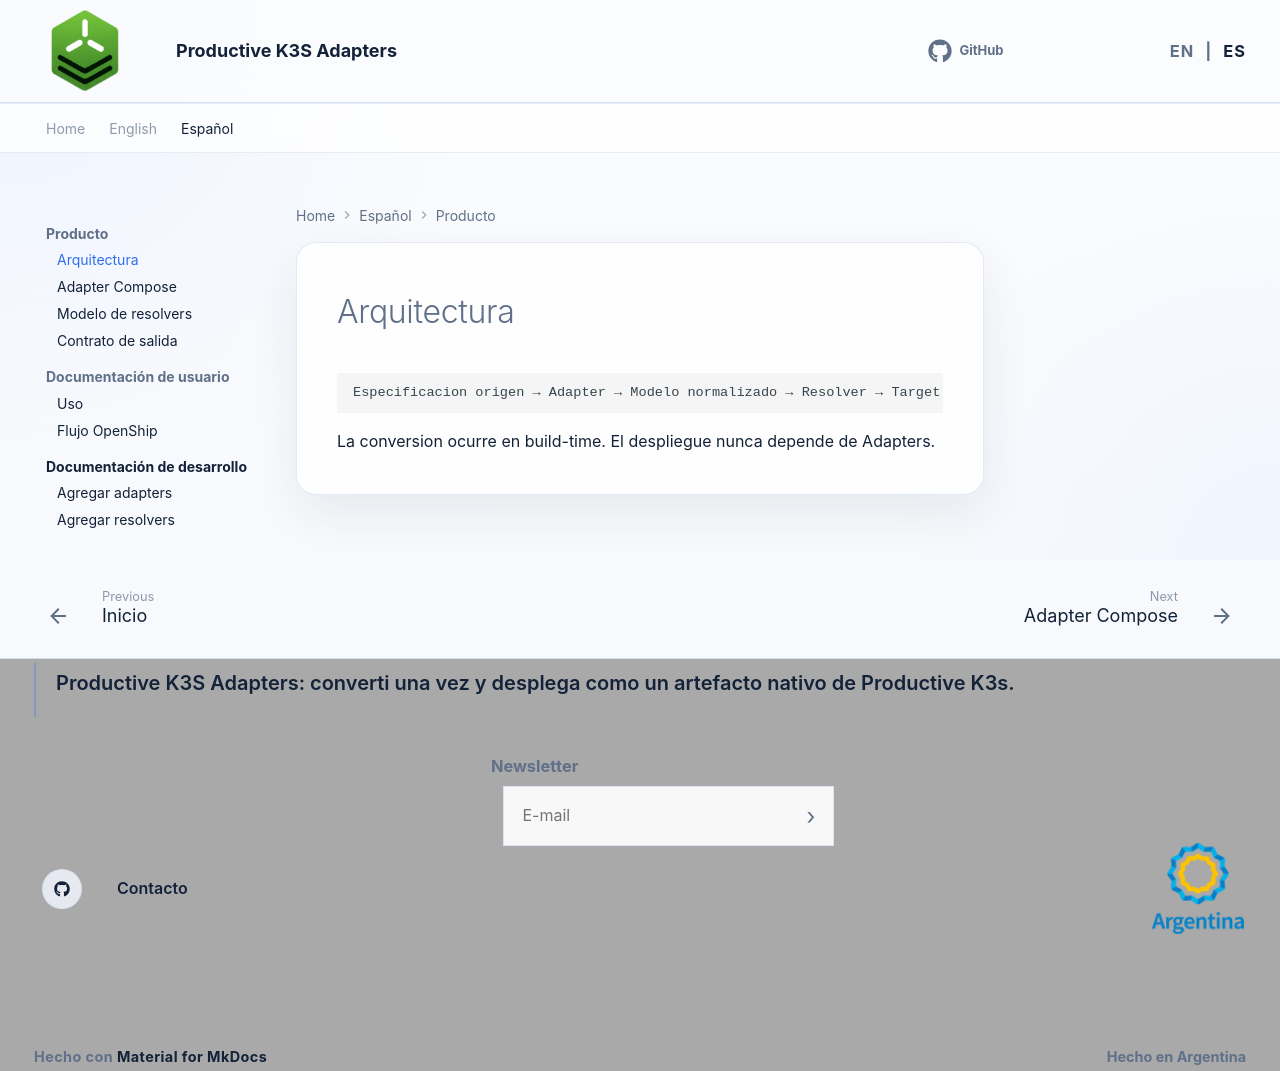

repository: productive-k3s/productive-k3s-adapters · page: es/product/architecture/index.html · generator: mkdocs

# Arquitectura

```text
Especificacion origen → Adapter → Modelo normalizado → Resolver → Target → PK3S Stack
```

La conversion ocurre en build-time. El despliegue nunca depende de Adapters.
